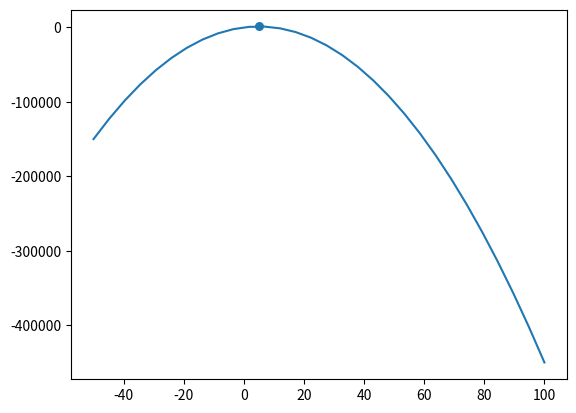

This chart was generated by the following Python code:
import numpy as np
import matplotlib.pyplot as plt
import random

def generarBinario(numero):
    return format(numero, '05b')
def generarPoblacion(n,maximo,minimo):
    return [random.sample(list(range(minimo,maximo)),n),[]]

def ordenarFitnnes(poblacionInicial,maximo):
    i=0
    while(i<maximo):
        j=0
        while(j<maximo):
            if((abs(poblacionInicial[1][i]))<(abs(poblacionInicial[1][j]))):
                aux=poblacionInicial[1][j]
                poblacionInicial[1][j]=poblacionInicial[1][i]
                poblacionInicial[1][i]=aux

                aux=poblacionInicial[0][j]
                poblacionInicial[0][j]=poblacionInicial[0][i]
                poblacionInicial[0][i]=aux
            j+=1
        i+=1
    return poblacionInicial


def reproducir(poblacionInicial,maximo,mutacion):
    supervivientes=poblacionInicial[0][:4]
    nuevaGeneracion=[]
    i=0
    print("Supervivientes de la generacion")
    print(supervivientes)
    while(i<maximo):
        r1=random.randint(0,3)
        r2=random.randint(0,3)
        hijo=""
        while(r1==r2):
            r1=random.randint(0,3)
            
        padre1=generarBinario(supervivientes[r1])
        padre2=generarBinario(supervivientes[r2])
        j=0;
        while(j<len(padre1)):
            if(mutacion<random.randint(0,50)):
                if(j==0):
                    aux=random.randint(0,1)
                    if(aux==0):
                        hijo+=str(aux)
                    else:
                        hijo+="-"
                else:
                    hijo+=str(random.randint(0,1))
                     
            else:
                if(random.randint(0,50)<=25):
                    hijo+=padre1[random.randint(1,len(padre1)-1)]
                else:
                    hijo+=padre2[random.randint(1,len(padre1)-1)]
            j+=1
        nuevaGeneracion.append(int(hijo,2))
        i+=1
    return nuevaGeneracion

    
def f(x):
    return (-50*x*x)+500*x

def f_dev(x):
    return (-100*x)+500

sample= np.linspace(-50,100,num=30)
mutacion=25
rangoSupervivencia=4;
poblacionInicial= generarPoblacion(8,20,-10)
i=1
index=-1
while(i<50):
    j=0
    r=0
    print("----Poblacion generacion "+str(i)+"-----")
    print(poblacionInicial[0])
    
    for x in poblacionInicial[0]:
        res=f_dev(x)
        poblacionInicial[1].append(res)

    if(0 in poblacionInicial[1]):
        print ("Cero encontrado")
        index= poblacionInicial[1].index(0)
        break

    ordenarFitnnes(poblacionInicial,8)
    poblacionInicial[0]=reproducir(poblacionInicial,8,mutacion)
    del poblacionInicial[1][:]
    i+=1
    
    
if(index!=-1):
    print("Maximo Relativo "+ str(poblacionInicial[0][index]))
    print("El valor maximo de R es ", f(poblacionInicial[0][index]))
    plt.scatter(poblacionInicial[0][index], f(poblacionInicial[0][index]), s=30)
    y=f(sample)
    plt.plot(sample,y)
    plt.show()
    
else:
    for x in poblacionInicial[0]:
        res=f_dev(x)
        poblacionInicial[1].append(res)
    ordenarFitnnes(poblacionInicial,8)
    print("El valor aproximado del punto crititico es "+ str(poblacionInicial[0][0])+" que arroja el valor de "+ str(poblacionInicial[1][0]))

print("Ultima poblacion",poblacionInicial)
